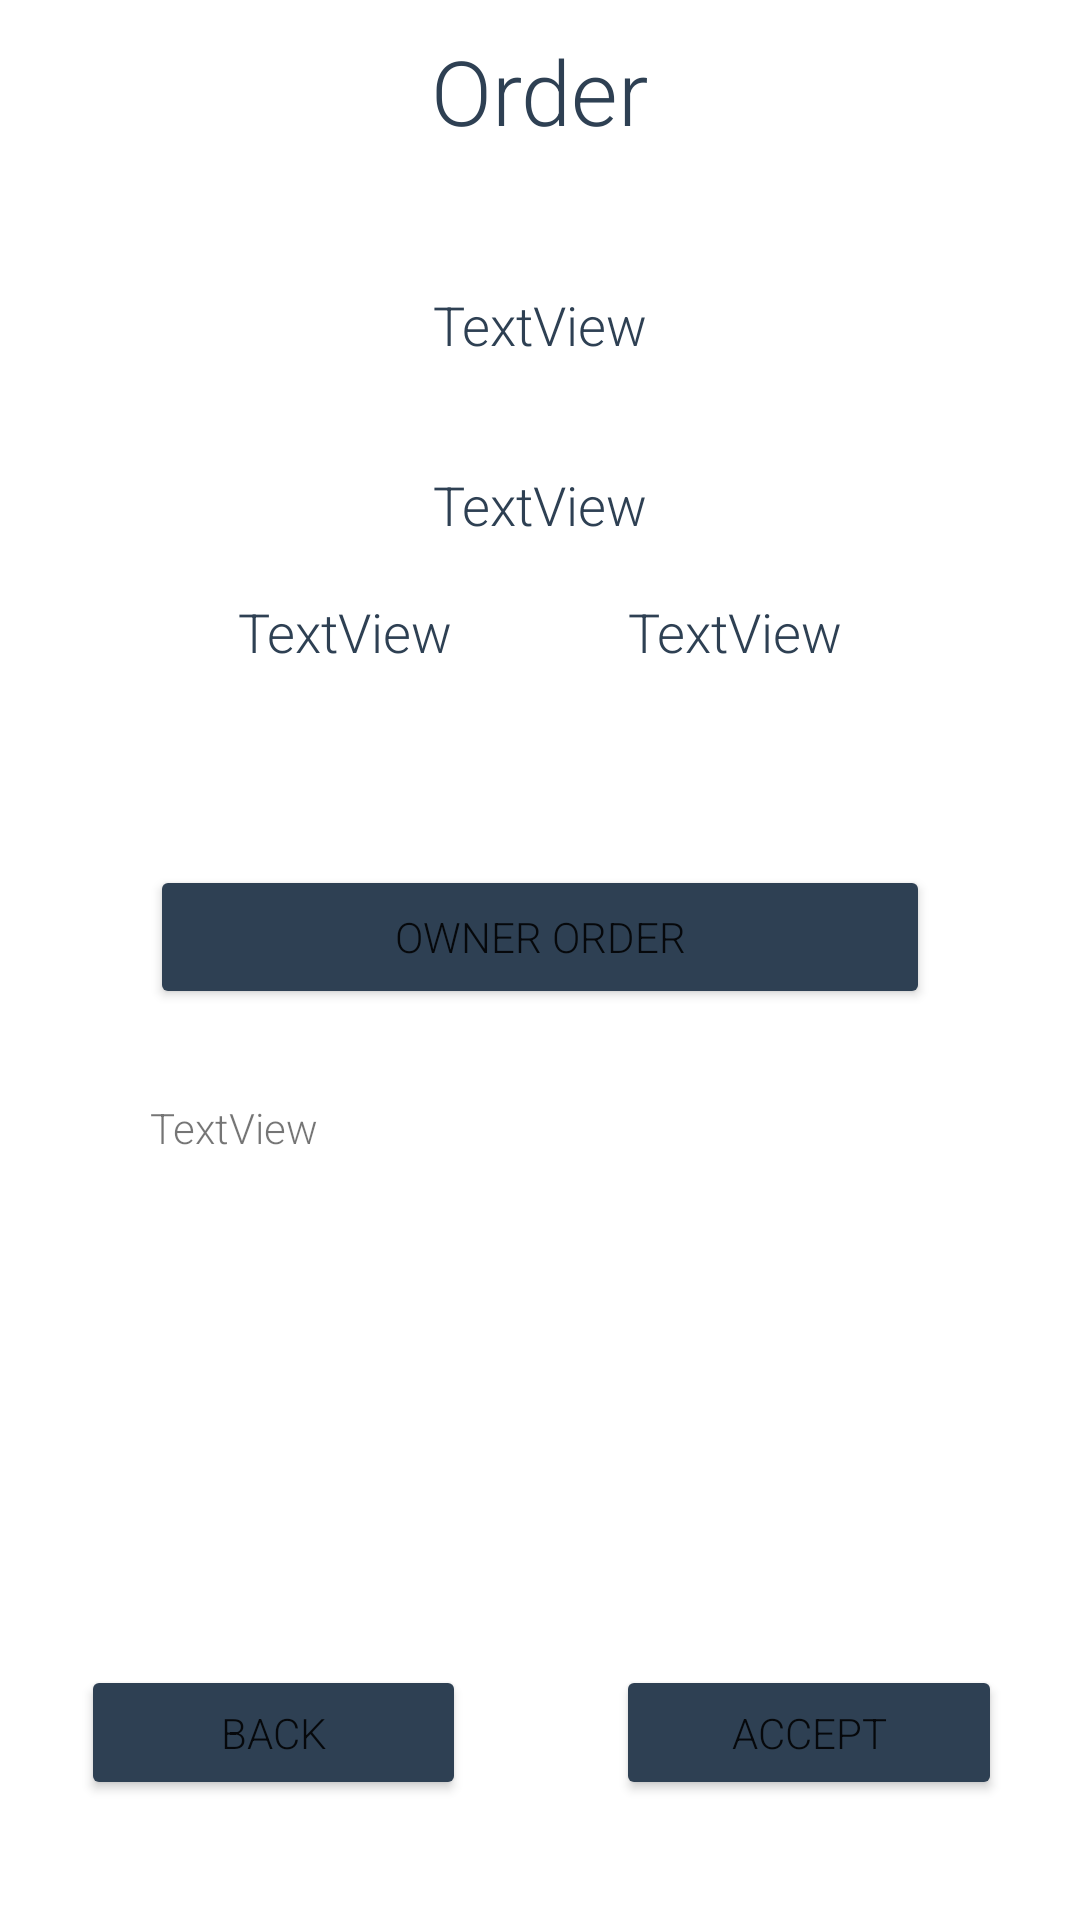

This screen was rendered from an Android layout file. Write that file and the resources it references.
<!-- AndroidManifest.xml: application theme AppTheme -->
<!-- res/layout/activity_order.xml -->
<?xml version="1.0" encoding="utf-8"?>
<androidx.constraintlayout.widget.ConstraintLayout xmlns:android="http://schemas.android.com/apk/res/android"
    xmlns:app="http://schemas.android.com/apk/res-auto"
    xmlns:tools="http://schemas.android.com/tools"
    android:layout_width="match_parent"
    android:layout_height="match_parent"
    tools:context=".activity.Order">

    <TextView
        android:id="@+id/textView3"
        android:layout_width="wrap_content"
        android:layout_height="wrap_content"
        android:layout_marginTop="10dp"
        android:text="@string/order"
        android:textColor="@color/menuText"
        android:textSize="30sp"
        app:layout_constraintEnd_toEndOf="parent"
        app:layout_constraintStart_toStartOf="parent"
        app:layout_constraintTop_toTopOf="parent" />

    <LinearLayout
        android:id="@+id/linearLayout"
        android:layout_width="match_parent"
        android:layout_height="180dp"
        android:layout_marginLeft="50dp"
        android:layout_marginTop="28dp"
        android:layout_marginRight="50dp"
        android:orientation="horizontal"
        app:layout_constraintEnd_toEndOf="parent"
        app:layout_constraintHorizontal_bias="0.494"
        app:layout_constraintStart_toStartOf="parent"
        app:layout_constraintTop_toBottomOf="@+id/textView3">

        <LinearLayout
            android:layout_width="wrap_content"
            android:layout_height="180dp"
            android:layout_weight="1"
            android:orientation="vertical">

            <TextView
                android:id="@+id/from_oreder"
                android:layout_width="match_parent"
                android:layout_height="60dp"
                android:gravity="center"
                android:text="TextView"
                android:textColor="@color/menuText"
                android:textSize="18sp" />

            <TextView
                android:id="@+id/where_order"
                android:layout_width="match_parent"
                android:layout_height="60dp"
                android:gravity="center"
                android:text="TextView"
                android:textColor="@color/menuText"
                android:textSize="18sp" />

            <LinearLayout
                android:layout_width="match_parent"
                android:layout_height="wrap_content"
                android:orientation="horizontal">

                <TextView
                    android:id="@+id/renumeration_order"
                    android:layout_width="wrap_content"
                    android:layout_height="match_parent"
                    android:layout_weight="1"
                    android:gravity="center"
                    android:text="TextView"
                    android:textColor="@color/menuText"
                    android:textSize="18sp" />

                <TextView
                    android:id="@+id/marka_model_order"
                    android:layout_width="wrap_content"
                    android:layout_height="match_parent"
                    android:layout_weight="1"
                    android:gravity="center"
                    android:text="TextView"
                    android:textColor="@color/menuText"
                    android:textSize="18sp" />
            </LinearLayout>

        </LinearLayout>

    </LinearLayout>

    <LinearLayout
        android:layout_width="407dp"
        android:layout_height="45dp"
        android:layout_marginBottom="40dp"
        android:orientation="horizontal"
        app:layout_constraintBottom_toBottomOf="parent"
        app:layout_constraintEnd_toEndOf="parent"
        app:layout_constraintStart_toStartOf="parent">

        <Button
            android:id="@+id/back"
            android:layout_width="wrap_content"
            android:layout_height="wrap_content"
            android:layout_marginLeft="50dp"
            android:layout_marginRight="25dp"
            android:layout_weight="1"
            android:text="@string/back"
            app:backgroundTint="@color/menuText" />

        <Button
            android:id="@+id/accept"
            android:layout_width="wrap_content"
            android:layout_height="wrap_content"
            android:layout_marginLeft="25dp"
            android:layout_marginRight="50dp"
            android:layout_weight="1"
            android:text="@string/accept"
            app:backgroundTint="@color/menuText" />
    </LinearLayout>

    <LinearLayout
        android:layout_width="match_parent"
        android:layout_height="300dp"
        android:orientation="vertical"
        app:layout_constraintEnd_toEndOf="parent"
        app:layout_constraintStart_toStartOf="parent"
        app:layout_constraintTop_toBottomOf="@+id/linearLayout">

        <Button
            android:id="@+id/account_order"
            android:layout_width="match_parent"
            android:layout_height="wrap_content"
            android:layout_marginLeft="50dp"
            android:layout_marginTop="30dp"
            android:layout_marginRight="50dp"
            android:text="@string/account_order"
            app:backgroundTint="@color/menuText" />

        <TextView
            android:id="@+id/description_in_order"
            android:layout_width="match_parent"
            android:layout_height="wrap_content"
            android:layout_marginLeft="50dp"
            android:layout_marginTop="30dp"
            android:layout_marginRight="50dp"
            android:text="TextView" />
    </LinearLayout>

</androidx.constraintlayout.widget.ConstraintLayout>
<!-- resources referenced by this layout -->
<resources>
  <color name="menuText">#2E4053</color>
  <string name="accept">Accept</string>
  <string name="account_order">Owner order</string>
  <string name="back">Back</string>
  <string name="order">Order</string>
  <style name="AppTheme" parent="Theme.MaterialComponents.Light.NoActionBar">
          <item name="colorPrimary">@color/menuText</item>
          <item name="colorSecondary">@color/menuText</item>
          <item name="boxStrokeColor">@color/menuText</item>
      </style>
</resources>
